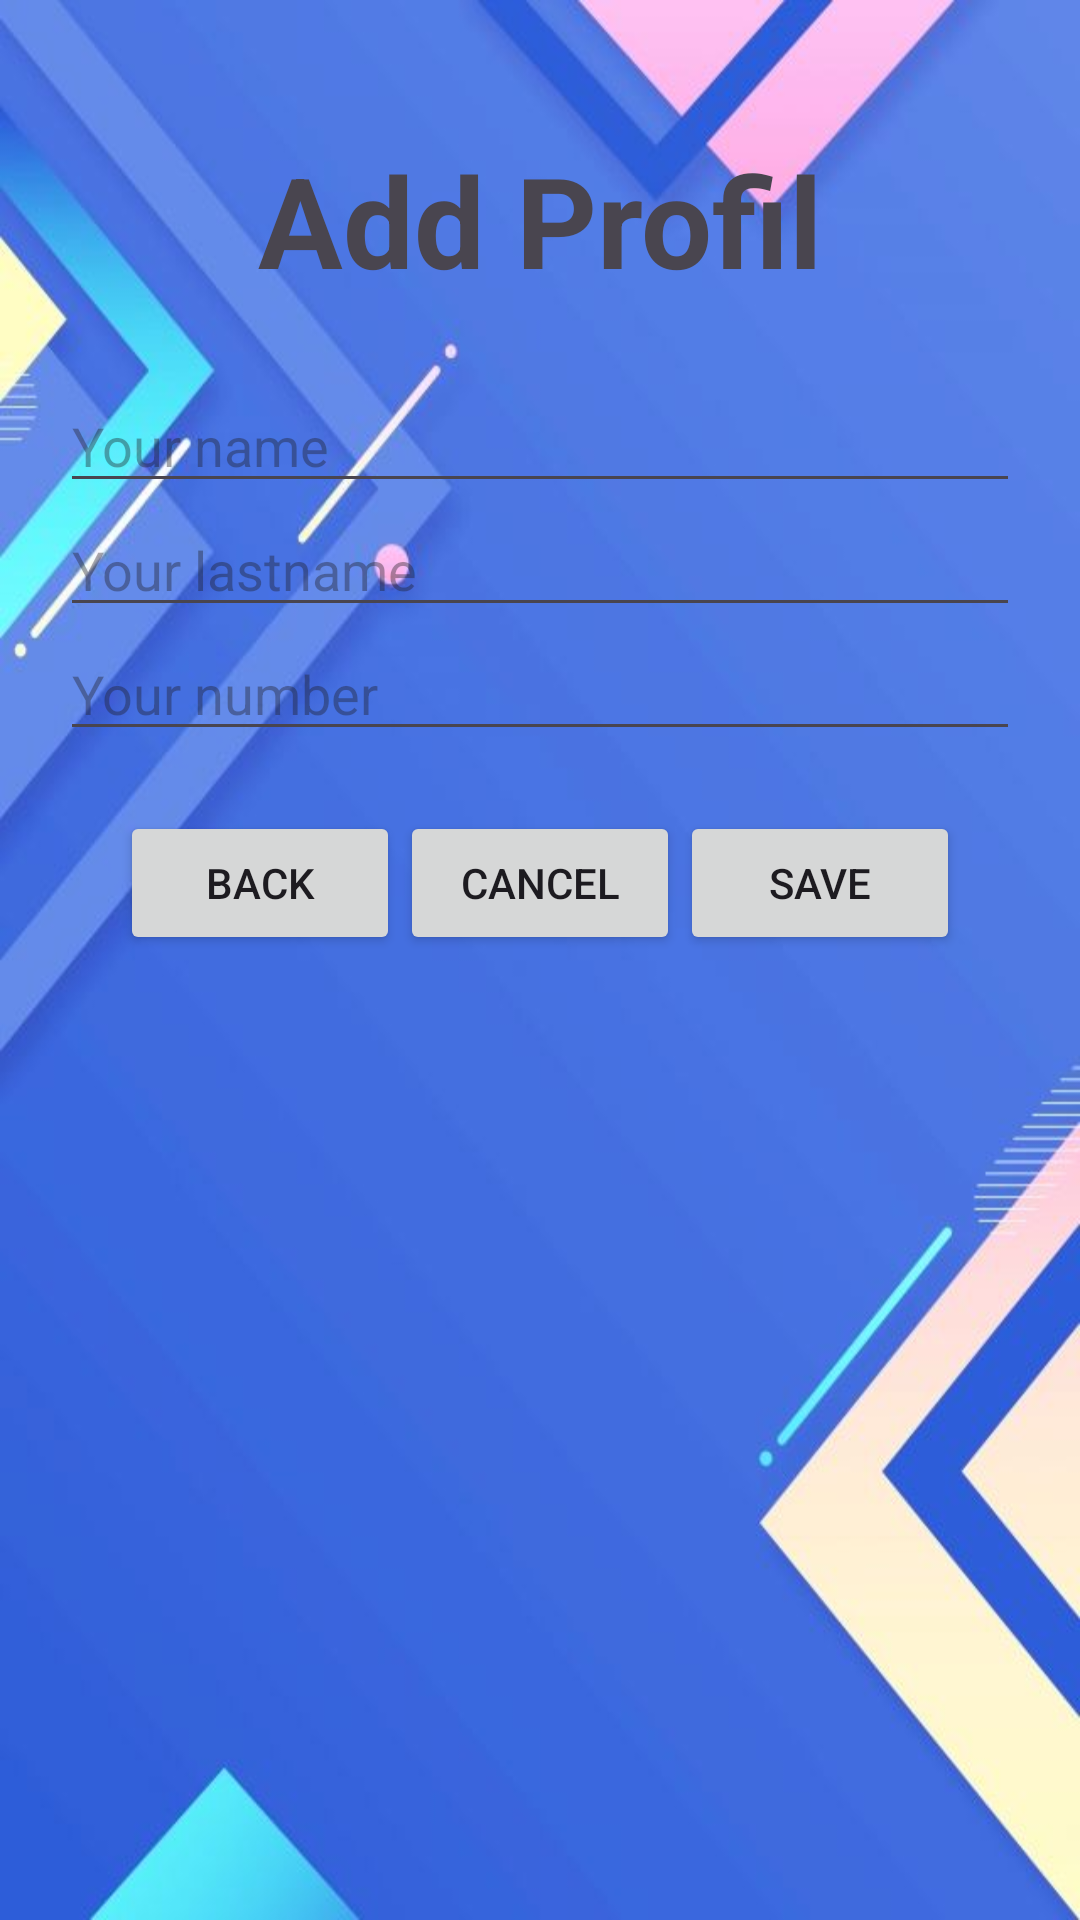

Here is an Android app screen rendered from its layout file. Give the layout XML and the strings, colors and styles it references.
<!-- AndroidManifest.xml: application theme Theme.MyCallerApp -->
<!-- res/layout/activity_ajout_profil.xml -->
<?xml version="1.0" encoding="utf-8"?>
<LinearLayout xmlns:android="http://schemas.android.com/apk/res/android"
    xmlns:app="http://schemas.android.com/apk/res-auto"
    xmlns:tools="http://schemas.android.com/tools"
    android:layout_width="match_parent"
    android:layout_height="match_parent"
    android:background="@drawable/image_background"
    android:orientation="vertical"
    android:padding="20sp"
    tools:context=".AjoutProfil">

    <TextView
        android:id="@+id/textView4"
        android:layout_width="match_parent"
        android:layout_height="wrap_content"
        android:padding="25sp"
        android:text="Add Profil"
        android:textAlignment="center"
        android:textSize="42sp"
        android:textStyle="bold" />

    <EditText
        android:id="@+id/ed_name"
        android:layout_width="match_parent"
        android:layout_height="wrap_content"
        android:ems="10"
        android:hint="Your name"
        android:inputType="text" />

    <EditText
        android:id="@+id/ed_lastname"
        android:layout_width="match_parent"
        android:layout_height="wrap_content"
        android:ems="10"
        android:hint="Your lastname"
        android:inputType="text" />

    <EditText
        android:id="@+id/ed_number"
        android:layout_width="match_parent"
        android:layout_height="wrap_content"
        android:ems="10"
        android:hint="Your number"
        android:inputType="text" />

    <LinearLayout
        android:layout_width="match_parent"
        android:layout_height="match_parent"
        android:orientation="horizontal"
        android:padding="20sp">

        <Button
            android:id="@+id/btn_back"
            android:layout_width="wrap_content"
            android:layout_height="wrap_content"
            android:layout_weight="1"
            android:text="Back" />

        <Button
            android:id="@+id/btn_cancel"
            android:layout_width="wrap_content"
            android:layout_height="wrap_content"
            android:layout_weight="1"
            android:text="Cancel" />

        <Button
            android:id="@+id/btn_save"
            android:layout_width="wrap_content"
            android:layout_height="wrap_content"
            android:layout_weight="1"
            android:text="Save" />
    </LinearLayout>
</LinearLayout>
<!-- resources referenced by this layout -->
<resources>
  <!-- drawable image_background: jpg bitmap (drawable, 26245 bytes) -->
  <style name="Theme.MyCallerApp" parent="Base.Theme.MyCallerApp" />
  <style name="Base.Theme.MyCallerApp" parent="Theme.Material3.DayNight.NoActionBar">
          
          <item name="colorPrimary">@color/black</item>
      </style>
  <color name="black">#FF000000</color>
</resources>
